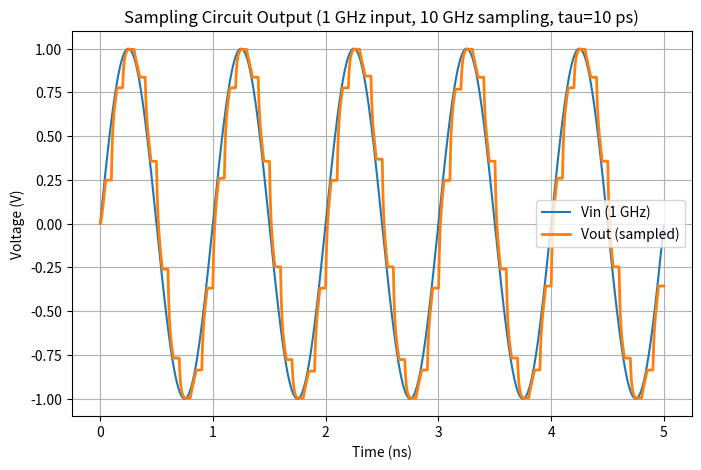

This chart was generated by the following Python code:
import numpy as np
import matplotlib.pyplot as plt

f_in = 1e9       # 輸入正弦波頻率 (1 GHz)
f_s  = 10e9      # 取樣頻率 (10 GHz)
tau  = 10e-12    # RC 時常數 (10 ps)

T_in = 1 / f_in  # 輸入正弦波週期
T_s  = 1 / f_s   # 取樣週期 (100 ps)

# 模擬總時間 (Ex: 5 週期)
t_end = 5 * T_in

# 更細取樣週期，避免數值誤差
dt = T_s / 50
t = np.arange(0, t_end, dt)

Vin  = np.sin(2 * np.pi * f_in * t)  # 輸入正弦波
Vout = np.zeros_like(t)              # 輸出波形(電容電壓)
Vout[0] = 0.0                        # 假設一開始電容電壓為 0

# determine on or off
# 50% duty cycle ON， 50% duty cycle OFF
def is_switch_on(time):
    # 先求出該時刻落在第幾個取樣週期
    n = int(time // T_s)
    # 取樣週期起始點
    t_period_start = n * T_s
    # 當前時刻在此取樣週期的相對時間
    t_rel = time - t_period_start
    
    # 相對時間 < T_s/2，開關 ON，否則 OFF
    if t_rel < (T_s / 2):
        return True
    else:
        return False
# Simulate
for i in range(len(t) - 1):
    # 取得當前時刻的輸入電壓
    vin_now = Vin[i]
    vout_now = Vout[i]
    
    # 判斷開關狀態
    if is_switch_on(t[i]):
        # 開關 ON: dVout/dt = (Vin - Vout)/tau
        dvout_dt = (vin_now - vout_now) / tau
        Vout[i+1] = vout_now + dvout_dt * dt
    else:
        # 開關 OFF: 電容電壓保持不變
        Vout[i+1] = vout_now

#-----------------------------
# 繪圖
#-----------------------------
plt.figure(figsize=(8, 5))
plt.plot(t*1e9, Vin, label='Vin (1 GHz)', linewidth=1.5)
plt.plot(t*1e9, Vout, label='Vout (sampled)', linewidth=2)
plt.xlabel('Time (ns)')
plt.ylabel('Voltage (V)')
plt.title('Sampling Circuit Output (1 GHz input, 10 GHz sampling, tau=10 ps)')
plt.legend()
plt.grid(True)
plt.show()
